pico-8 play session: mixed d-pad (fixed 12-tick cycle)

[t = 1 s] mixed d-pad (1.2s cycle ×~1): → ← ↑ ↓ + 🅾/❎ taps, ~1s
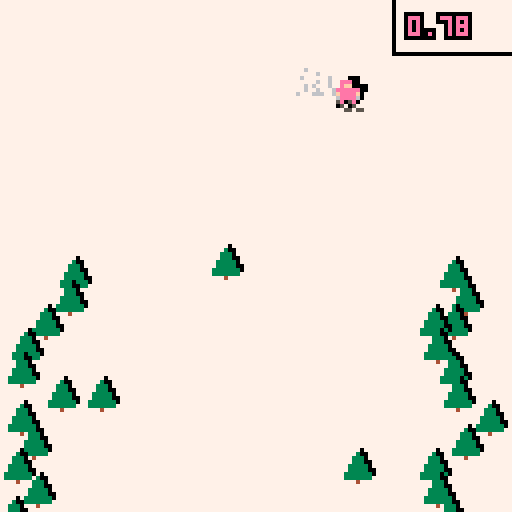
[t = 2 s] mixed d-pad (1.2s cycle ×~1): → ← ↑ ↓ + 🅾/❎ taps, ~2s
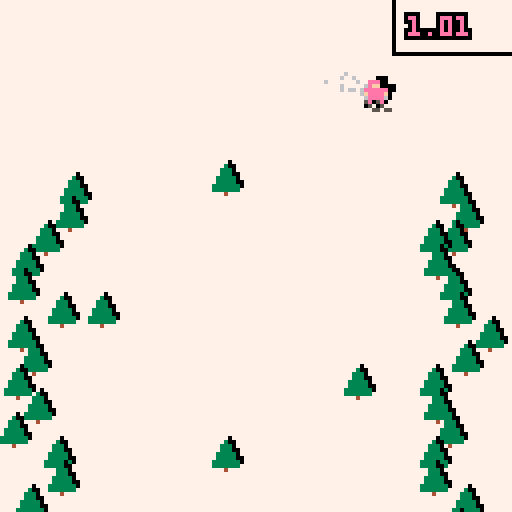
[t = 4 s] mixed d-pad (1.2s cycle ×~3): → ← ↑ ↓ + 🅾/❎ taps, ~4s
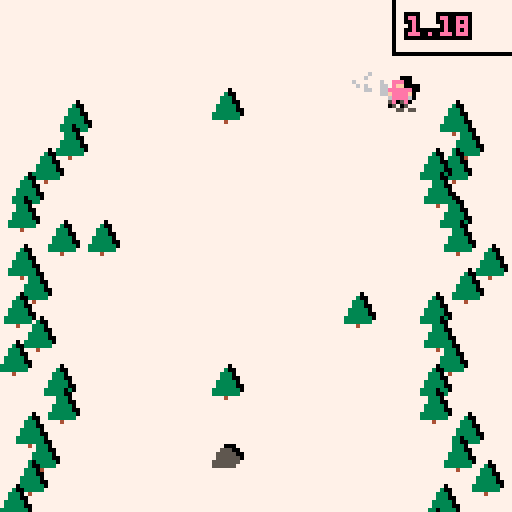
[t = 6 s] mixed d-pad (1.2s cycle ×~5): → ← ↑ ↓ + 🅾/❎ taps, ~6s
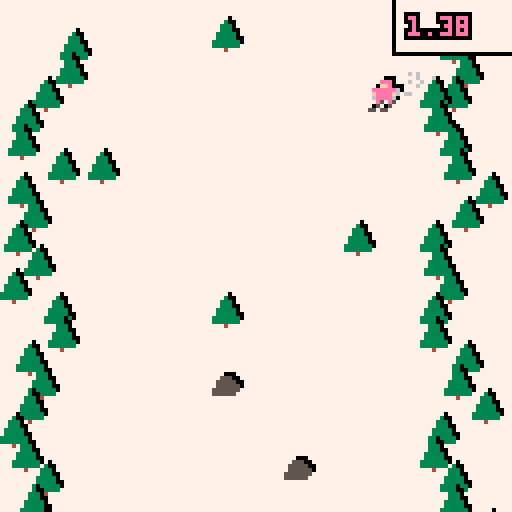
[t = 8 s] mixed d-pad (1.2s cycle ×~6): → ← ↑ ↓ + 🅾/❎ taps, ~8s
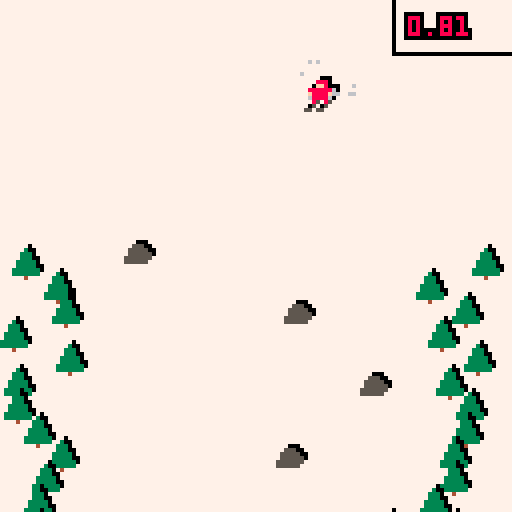

pico-8 cartridge
version 8
__lua__
-- skidiving
-- by hiinds - magf16

function _init()
 cls()
 cartdata("skidiving")
 -- init time
 ctime = {ms=0,s=0,m=0}
 for i=0,64 do dset(i,0) end
 music(1)
 moveto_menu()
end

function load_game()
 actors = {}
 part = {}

	music(0) 
 -- init screen
 scr = {}
 scr.wid = 128
 scr.hei = 128
 -- init player
	p1 = init_player(1)
	if (nb_players == 2) then
	 p2 = init_player(2)
	 p2.lookright = false
	 while (p2.col == p1.col) do
	  p2.col = flr(rnd(7))+8
	 end
	end
 -- init time
 ctime = {ms=0,s=0,m=0}
 -- spawn
 rate = 0.6
 speed = 3
 next_spawn = 0
 spawn_tree = 2
end

function u_game()
 -- input
 local savelook = p1.lookright
 if (btnp(0)) p1.lookright = false
 if (btnp(1)) p1.lookright = true
 if (savelook != p1.lookright) sfx(0)
 if (p1.lookright==true) then
	 p1.x += p1.spd
	else
	 p1.x -= p1.spd
 end

 if (nb_players == 2) then
  local savelook = p2.lookright
	 if (btnp(0,1)) p2.lookright = false
 	if (btnp(1,1)) p2.lookright = true
	 if (savelook != p2.lookright) sfx(0)
  if (p2.lookright==true) then
	 p2.x += p2.spd
  	else
	 p2.x -= p2.spd
  end
 end
 
 -- move actors
 for a in all(actors) do
  a.x += a.dx
  a.y += a.dy
  if (a.x >= 128 or a.y <= -8) del(actors,a)
 end

 -- time
 time_manager()
 
 -- spawn obstacles
 if (flr(get_time()*10) >= next_spawn) then
  new_obstacle(rnd(0.8*scr.wid)+0.1*scr.wid,scr.hei)
  next_spawn = flr(get_time()*10) + rate*2
 end
 
 -- spawn trees
 spawn_tree -= 1
 if (spawn_tree == 0) then
	 new_tree(rnd(16),scr.hei)
	 new_tree(rnd(16)+104,scr.hei)
	 spawn_tree = 2
	end
	
	-- collision
	for a in all(actors) do
	 for b in all(actors) do
	  if (a != b and
	      a.tag != b.tag and
	      check_coll(a,b)) then
	   if (a.tag == 1) then
	    score = get_time()
	    winner = 0
	    if (nb_players == 2 and a == p1) winner = 2
	    if (a == p2) winner = 1
	    part = {}
	    explode_player()
	    moveto_score()
	   end
	  end
	 end
	end
end

function explode_player()
 -- todo : explode player
end

function d_game()
	-- draw map
 rectfill(0,0, 128,128, 7)

 -- draw particles
 draw_particles()
 make_particles(p1,10)
 if (nb_players == 2) make_particles(p2,10)

 -- draw actors
 for a in all(actors) do
  for i=0,16 do
	  pal(i,0)
	 end
	 spr(a.spr,a.x+1,a.y-1)
	 pal()
  if (a.tag == 1) then
   pal(8,a.col)
  	spr(a.spr,a.x,a.y,1,1,a.lookright)
   pal()
  else
  	spr(a.spr,a.x,a.y)
  end
 end
 
 -- draw time
 make_rect(98,-1,128,13,7,0)
 if (nb_players == 2) then
  highlight(get_time(),102,4,7,0)
 else
  highlight(get_time(),102,4,p1.col,0)
 end
end

function moveto_instruct()
 _draw = d_instruct
 _update = u_instruct
end

function d_instruct()
 rectfill(0,0,128,128,0)
 print("controls",50,10,7)
 if (nb_players == 2) then
  highlight("player one :  left /right",17,50,7,0)
  highlight("player two : w or s/  f",17,60,7,0)
 else
  highlight("<- : left arrow\n\n-> : right arrow",36,50,8,7)  
 end
 print("c to continue",40,104,7)
end

function u_instruct()
 if (btnp(4) or btnp(5)) moveto_game()
end

function u_score()
 if (btnp(4)) moveto_game()
 if (btnp(5)) moveto_menu()
end

function d_score()
 draw_particles()
 make_rect(32,24,96,104,5,0)
 if (winner == 2) make_rect(32,24,96,104,5,0)
 -- show winner 
 if (winner == 0) then
  highlight("skidiving",48,34,7,0) 
 elseif (winner == 1) then
  highlight("player 1 won !",37,34,7,0)
 elseif (winner == 2) then
  highlight("player 2 won !",37,34,7,0) 
 end
 
 if (bestscore) highlight("new highscore !", 35,46,7,0)

 -- show score
 highlight("score : "..score,40,59,7,0) 
 highlight("best  : "..dget(0),40,70,dget(2),0)
 highlight("trials : "..dget(1),36,81,7,0)
 highlight("\npress c", 50,86,7,0) 
end

-- ok

function moveto_game()
 load_game()
 _update = u_game
 _draw = d_game
end

function moveto_score()
 music(1)
 dset(1,dget(1)+1)
 bestscore = false
 if (score > dget(0)) then
  dset(0,score)
  if (winner == 2) then
   dset(2,p2.col)
  else
   dset(2,p1.col)
  end
  bestscore = true
 end
 for a in all(actors) do
  del(actors,a)
 end
 _update = u_score
 _draw = d_score
end

function u_menu()
 if (btnp(4)) then
  nb_players = 1
  moveto_instruct()
 end
 if (btnp(5)) then
  nb_players = 2
  moveto_instruct()
 end
end

function d_menu()
 -- show_title()
 pal(12,1)
 map(0,0, 1,-1, 16,16)
 palt(7,0)
 map(0,0, 1,1, 16,16)
 map(0,0, -1,-1, 16,16)
 map(0,0, -1,1, 16,16)
 pal()
 palt(7,0)
 map(0,0, 0,0, 16,16)
 palt()

 highlight(" solo - press c",34,80,7,0)
 highlight("multi - press x",34,90,7,0)
 print("magf16",103,120,0)
end

function moveto_menu()
 cls()
 _update = u_menu
 _draw = d_menu
end

function get_time()
 return ctime.s+flr(ctime.ms*100)/100+0.02+ctime.m*60
end

function time_manager()
 ctime.ms += 1/30
 if (ctime.ms >= 1) then
  ctime.ms = 0
  ctime.s += 1
  if (ctime.s >= 60) then
   ctime.m += 1
  end
 end
end

function getbox(a)
 local box = {}
 box.x1 = a.x + a.box.x1
 box.y1 = a.y + a.box.y1
 box.x2 = a.x + a.box.x2
 box.y2 = a.y + a.box.y2
 return box
end

function check_coll(a,b)
	local box_a = getbox(a)
	local box_b = getbox(b)
	if (box_a.x1 > box_b.x2 or
	    box_a.y1 > box_b.y2 or
	    box_b.x1 > box_a.x2 or
	    box_b.y1 > box_a.y2) then
	 return false 
	end
	return true
end

function new_obstacle(x,y)
 if (rnd(2) >= 1) then
  new_tree(x,y)
 else
	 obstacle = new_actor(x,y,2)
	 obstacle.tag = 2
	 obstacle.dy = -speed
	 obstacle.box = {x1=1,y1=3,x2=7,y2=7}
 end
end

function new_tree(x,y)
	 tree = new_actor(x,y,3)
	 tree.dy = -speed
	 tree.tag = 2
	 tree.box = {x1=1,y1=1,x2=5,y2=6}
end

function make_rect(x1,y1,x2,y2,col,cont)
 rectfill(x1,y1,x2,y2,cont)
 rectfill(x1+1,y1+1,x2-1,y2-1,col)
end

function highlight(str,x,y,col,col2)
 print(str,x-1,y-1,col2)
 print(str,x-1,y,col2)
 print(str,x-1,y+1,col2)
 print(str,x,y-1,col2)
 print(str,x,y+1,col2)
 print(str,x+1,y-1,col2)
 print(str,x+1,y,col2)
 print(str,x+1,y+1,col2)
 print(str,x,y,col)
end

function new_actor(x,y,spr)
 local a = {}
 a.x = x
 a.y = y
 a.spr = spr
 a.box = {x1=0,y1=0,x2=7,y2=7}
 a.dx = 0
 a.dy = 0
 a.tag = 0
 add(actors,a)
 return a
end

function make_particles(play,nb)
 while (nb > 0) do
  local p = {}
  p.x = play.x+4
  p.y = play.y+4
  p.dx = rnd(2.5)+0.5
  if (play.lookright == true) then
   p.dx *= -1
  end
  p.dy = -rnd(3)
  p.frame = 5
  p.col = flr(rnd(2))+6
  add(part,p)
  nb -= 1
 end
end

function draw_particles()
 for p in all(part) do
  pset(p.x,p.y,p.col)
  p.x += p.dx
  p.y += p.dy
  p.frame -= 1
  if (p.frame == 1 or
      p.x < 0 or p.y < 0 or
      p.x >= 128 or p.y >= 128) then
   del(part,p)
  end
 end
end

function init_player(nb)
 local p = new_actor(nb*scr.wid/(nb_players+1)-4,20,1)
 p.tag = 1
 p.spd = 1
 p.col = flr(rnd(7))+8
 p.lookright = true
 p.box = {x1=1,y1=2,x2=6,y2=7}
 return p
end
__gfx__
00000000000888000000000000030000600000007777777777777777777777777777777777777777777777777777777777777777777777777777777777777777
00000000000ff8000000000000333000000000007777777777777777777777777777777777777777777777777777777777777777777777777777777777777777
007007000888888600055500003330000000000077777777777ccccccc77777777777777777777777cc777777777777777777777777777777777777777777777
000770000f8888f6005555500333330000000000777777777cccccccccc7777777777777777777777cc777777777777777777777777777777777777777777777
0007700006888860005555550333330000000000777777777ccc77777cc777cc77777777cc7777777cc777777777777777777777777777777777777777777777
0070070000850850055555553333333000000000777777777ccc7777777777cc77777777cc7777777cc777777777777777777777777777777777777777777777
0000000000500500055555503333333000000000777777777ccccccc777777cc77777777777777777cc777777777777777777777777777777777777777777777
000000005505500000000000000400000000000077777777777cccccccc777cc77ccc777cc77ccccccc77cc777777777777cc777cc7777777777777777777777
9999999999999999000000000000000000000000000000007777777ccccc77ccccccc777cc77ccccccc77cc7777777cc777cc777ccccccc777ccccccc7777777
999999999999999900000000000000000000000000000000777777777ccc77cccccc7777cc77cc777cc777777cc777cc77777777cccccccc77ccccccc7777777
99999999999999990000000000000000000000000000000077777777cccc77ccccccc777cc77cc777cc77cc77cc77ccc777cc777ccc77ccc77cc777cc7777777
999999999999999900000000000000000000000000000000777777ccccc777cc77cccc77cc77ccccccc77cc77ccc7ccc777cc777cc7777cc77ccc77cc7777777
9999999999999999000000000000000000000000000000007ccccccccc7777cc777ccc77cc77ccccccc77cc777ccccc7777cc777cc7777cc77ccccccc7777777
9999999999999999000000000000000000000000000000007ccccccc777777cc77777777777777cccc777cc777ccccc7777cc777cc7777cc777cccccc7777777
9999999999999999000000000000000000000000000000007777777777777777777777777777777777777cc7777cccc7777cc777cc7777cc7777777cc7777777
99999999999999990000000000000000000000000000000077777777777777777777777777777777777777777777777777777777cc7777777777777cc7777777
99999999999999990000000000000000000000000000000077777777777777777777777777777777777777777777777777777777777777777777777cc7777777
99999999999999990000000000000000000000000000000077777777777777777777777777777777777777777777777777777777777777777777777cc7777777
99999999999999990000000000000000000000000000000077777777777777777777777777777777777777777777777777777777777777777777777cc7777777
99999999999999990000000000000000000000000000000077777777777777777777777777777777777777777777777777777777777777777777777cc7777777
99999999999999990000000000000000000000000000000077777777777777777777777777777777777777777777777777777777777777777777777cc7777777
999999999999999900000000000000000000000000000000777777777777777777777777777777777777777777777777777777777777777777ccccccc7777777
999999999999999900000000000000000000000000000000777777777777777777777777777777777777777777777777777777777777777777ccccccc7777777
99999999999999990000000000000000000000000000000077777777777777777777777777777777777777777777777777777777777777777777777777777777
00000000000000000000000000000000000000000000000077777777777777777777777777777777777777777777777777777777777777777777777777777777
00000000000000000000000000000000000000000000000077777777777777777777777777777777777777777777777777777777777777777777777777777777
00000000000000000000000000000000000000000000000077777777777777777777777777777777777777777777777777777777777777777777777777777777
00000000000000000000000000000000000000000000000077777777777777777777777777777777777777777777777777777777777777777777777777777777
00000000000000000000000000000000000000000000000077777777777777777777777777777777777777777777777777777777777777777777777777777777
00000000000000000000000000000000000000000000000077777777777777777777777777777777777777777777777777777777777777777777777777777777
00000000000000000000000000000000000000000000000077777777777777777777777777777777777777777777777777777777777777777777777777777777
00000000000000000000000000000000000000000000000077777777777777777777777777777777777777777777777777777777777777777777777777777777
77777777777777770000000000000000000000000000000000000000000000000000000000000000000000000000000000000000000000000000000000000000
77777777777777770000000000000000000000000000000000000000000000000000000000000000000000000000000000000000000000000000000000000000
77777777777777770000000000000000000000000000000000000000000000000000000000000000000000000000000000000000000000000000000000000000
77777777777777770000000000000000000000000000000000000000000000000000000000000000000000000000000000000000000000000000000000000000
77777777777777770000000000000000000000000000000000000000000000000000000000000000000000000000000000000000000000000000000000000000
77777777777777770000000000000000000000000000000000000000000000000000000000000000000000000000000000000000000000000000000000000000
77777777777777770000000000000000000000000000000000000000000000000000000000000000000000000000000000000000000000000000000000000000
77777777777777770000000000000000000000000000000000000000000000000000000000000000000000000000000000000000000000000000000000000000
77777777777777770000000000000000000000000000000000000000000000000000000000000000000000000000000000000000000000000000000000000000
77777777777777770000000000000000000000000000000000000000000000000000000000000000000000000000000000000000000000000000000000000000
77777777777777770000000000000000000000000000000000000000000000000000000000000000000000000000000000000000000000000000000000000000
77777777777777770000000000000000000000000000000000000000000000000000000000000000000000000000000000000000000000000000000000000000
77777777777777770000000000000000000000000000000000000000000000000000000000000000000000000000000000000000000000000000000000000000
77777777777777770000000000000000000000000000000000000000000000000000000000000000000000000000000000000000000000000000000000000000
77777777777777770000000000000000000000000000000000000000000000000000000000000000000000000000000000000000000000000000000000000000
77777777777777770000000000000000000000000000000000000000000000000000000000000000000000000000000000000000000000000000000000000000
00000000000000000000000000000000000000000000000000000000000000000000000000000000000000000000000000000000000000000000000000000000
00000000000000000000000000000000000000000000000000000000000000000000000000000000000000000000000000000000000000000000000000000000
00000000000000000000000000000000000000000000000000000000000000000000000000000000000000000000000000000000000000000000000000000000
00000000000000000000000000000000000000000000000000000000000000000000000000000000000000000000000000000000000000000000000000000000
00000000000000000000000000000000000000000000000000000000000000000000000000000000000000000000000000000000000000000000000000000000
00000000000000000000000000000000000000000000000000000000000000000000000000000000000000000000000000000000000000000000000000000000
00000000000000000000000000000000000000000000000000000000000000000000000000000000000000000000000000000000000000000000000000000000
00000000000000000000000000000000000000000000000000000000000000000000000000000000000000000000000000000000000000000000000000000000
00000000000000000000000000000000000000000000000000000000000000000000000000000000000000000000000000000000000000000000000000000000
00000000000000000000000000000000000000000000000000000000000000000000000000000000000000000000000000000000000000000000000000000000
00000000000000000000000000000000000000000000000000000000000000000000000000000000000000000000000000000000000000000000000000000000
00000000000000000000000000000000000000000000000000000000000000000000000000000000000000000000000000000000000000000000000000000000
00000000000000000000000000000000000000000000000000000000000000000000000000000000000000000000000000000000000000000000000000000000
00000000000000000000000000000000000000000000000000000000000000000000000000000000000000000000000000000000000000000000000000000000
00000000000000000000000000000000000000000000000000000000000000000000000000000000000000000000000000000000000000000000000000000000
00000000000000000000000000000000000000000000000000000000000000000000000000000000000000000000000000000000000000000000000000000000
00000000000000000000000000000000000000000000000000000000000000000000000000000000000000000000000000000000000000000000000000000000
00000000000000000000000000000000000000000000000000000000000000000000000000000000000000000000000000000000000000000000000000000000
00000000000000000000000000000000000000000000000000000000000000000000000000000000000000000000000000000000000000000000000000000000
00000000000000000000000000000000000000000000000000000000000000000000000000000000000000000000000000000000000000000000000000000000
00000000000000000000000000000000000000000000000000000000000000000000000000000000000000000000000000000000000000000000000000000000
00000000000000000000000000000000000000000000000000000000000000000000000000000000000000000000000000000000000000000000000000000000
00000000000000000000000000000000000000000000000000000000000000000000000000000000000000000000000000000000000000000000000000000000
00000000000000000000000000000000000000000000000000000000000000000000000000000000000000000000000000000000000000000000000000000000
00000000000000000000000000000000000000000000000000000000000000000000000000000000000000000000000000000000000000000000000000000000
00000000000000000000000000000000000000000000000000000000000000000000000000000000000000000000000000000000000000000000000000000000
00000000000000000000000000000000000000000000000000000000000000000000000000000000000000000000000000000000000000000000000000000000
00000000000000000000000000000000000000000000000000000000000000000000000000000000000000000000000000000000000000000000000000000000
00000000000000000000000000000000000000000000000000000000000000000000000000000000000000000000000000000000000000000000000000000000
00000000000000000000000000000000000000000000000000000000000000000000000000000000000000000000000000000000000000000000000000000000
00000000000000000000000000000000000000000000000000000000000000000000000000000000000000000000000000000000000000000000000000000000
00000000000000000000000000000000000000000000000000000000000000000000000000000000000000000000000000000000000000000000000000000000
00000000000000000000000000000000000000000000000000000000000000000000000000000000000000000000000000000000000000000000000000000000
00000000000000000000000000000000000000000000000000000000000000000000000000000000000000000000000000000000000000000000000000000000
00000000000000000000000000000000000000000000000000000000000000000000000000000000000000000000000000000000000000000000000000000000
00000000000000000000000000000000000000000000000000000000000000000000000000000000000000000000000000000000000000000000000000000000
00000000000000000000000000000000000000000000000000000000000000000000000000000000000000000000000000000000000000000000000000000000
00000000000000000000000000000000000000000000000000000000000000000000000000000000000000000000000000000000000000000000000000000000
00000000000000000000000000000000000000000000000000000000000000000000000000000000000000000000000000000000000000000000000000000000
00000000000000000000000000000000000000000000000000000000000000000000000000000000000000000000000000000000000000000000000000000000
00000000000000000000000000000000000000000000000000000000000000000000000000000000000000000000000000000000000000000000000000000000
00000000000000000000000000000000000000000000000000000000000000000000000000000000000000000000000000000000000000000000000000000000
00000000000000000000000000000000000000000000000000000000000000000000000000000000000000000000000000000000000000000000000000000000
00000000000000000000000000000000000000000000000000000000000000000000000000000000000000000000000000000000000000000000000000000000
00000000000000000000000000000000000000000000000000000000000000000000000000000000000000000000000000000000000000000000000000000000
00000000000000000000000000000000000000000000000000000000000000000000000000000000000000000000000000000000000000000000000000000000
00000000000000000000000000000000000000000000000000000000000000000000000000000000000000000000000000000000000000000000000000000000
00000000000000000000000000000000000000000000000000000000000000000000000000000000000000000000000000000000000000000000000000000000
00000000000000000000000000000000000000000000000000000000000000000000000000000000000000000000000000000000000000000000000000000000
00000000000000000000000000000000000000000000000000000000000000000000000000000000000000000000000000000000000000000000000000000000
00000000000000000000000000000000000000000000000000000000000000000000000000000000000000000000000000000000000000000000000000000000
00000000000000000000000000000000000000000000000000000000000000000000000000000000000000000000000000000000000000000000000000000000
00000000000000000000000000000000000000000000000000000000000000000000000000000000000000000000000000000000000000000000000000000000
00000000000000000000000000000000000000000000000000000000000000000000000000000000000000000000000000000000000000000000000000000000
00000000000000000000000000000000000000000000000000000000000000000000000000000000000000000000000000000000000000000000000000000000
00000000000000000000000000000000000000000000000000000000000000000000000000000000000000000000000000000000000000000000000000000000
00000000000000000000000000000000000000000000000000000000000000000000000000000000000000000000000000000000000000000000000000000000
00000000000000000000000000000000000000000000000000000000000000000000000000000000000000000000000000000000000000000000000000000000
00000000000000000000000000000000000000000000000000000000000000000000000000000000000000000000000000000000000000000000000000000000
00000000000000000000000000000000000000000000000000000000000000000000000000000000000000000000000000000000000000000000000000000000
00000000000000000000000000000000000000000000000000000000000000000000000000000000000000000000000000000000000000000000000000000000
00000000000000000000000000000000000000000000000000000000000000000000000000000000000000000000000000000000000000000000000000000000
00000000000000000000000000000000000000000000000000000000000000000000000000000000000000000000000000000000000000000000000000000000
00000000000000000000000000000000000000000000000000000000000000000000000000000000000000000000000000000000000000000000000000000000
00000000000000000000000000000000000000000000000000000000000000000000000000000000000000000000000000000000000000000000000000000000
00000000000000000000000000000000000000000000000000000000000000000000000000000000000000000000000000000000000000000000000000000000
00000000000000000000000000000000000000000000000000000000000000000000000000000000000000000000000000000000000000000000000000000000
00000000000000000000000000000000000000000000000000000000000000000000000000000000000000000000000000000000000000000000000000000000
00000000000000000000000000000000000000000000000000000000000000000000000000000000000000000000000000000000000000000000000000000000
00000000000000000000000000000000000000000000000000000000000000000000000000000000000000000000000000000000000000000000000000000000
00000000000000000000000000000000000000000000000000000000000000000000000000000000000000000000000000000000000000000000000000000000
00000000000000000000000000000000000000000000000000000000000000000000000000000000000000000000000000000000000000000000000000000000
00000000000000000000000000000000000000000000000000000000000000000000000000000000000000000000000000000000000000000000000000000000
00000000000000000000000000000000000000000000000000000000000000000000000000000000000000000000000000000000000000000000000000000000
00000000000000000000000000000000000000000000000000000000000000000000000000000000000000000000000000000000000000000000000000000000
00000000000000000000000000000000000000000000000000000000000000000000000000000000000000000000000000000000000000000000000000000000
00000000000000000000000000000000000000000000000000000000000000000000000000000000000000000000000000000000000000000000000000000000
00000000000000000000000000000000000000000000000000000000000000000000000000000000000000000000000000000000000000000000000000000000
00000000000000000000000000000000000000000000000000000000000000000000000000000000000000000000000000000000000000000000000000000000
00000000000000000000000000000000000000000000000000000000000000000000000000000000000000000000000000000000000000000000000000000000
__gff__
0000000000000000000000000000000000000000000000000000000000000000000000000000000000000000000000000000000000000000000000000000000000000000000000000000000000000000000000000000000000000000000000000000000000000000000000000000000000000000000000000000000000000000
0000000000000000000000000000000000000000000000000000000000000000000000000000000000000000000000000000000000000000000000000000000000000000000000000000000000000000000000000000000000000000000000000000000000000000000000000000000000000000000000000000000000000000
__map__
0505050505050505050505050505050500000000000000000000000000000000000000000000000000000000000000000000000000000000000000000000000000000000000000000000000000000000000000000000000000000000000000000000000000000000000000000000000000000000000000000000000000000000
0505050505050505050505050505050500000000000000000000000000000000000000000000000000000000000000000000000000000000000000000000000000000000000000000000000000000000000000000000000000000000000000000000000000000000000000000000000000000000000000000000000000000000
05260505050505050505050e0f05050500000000000000000000000000000000000000000000000000000000000000000000000000000000000000000000000000000000000000000000000000000000000000000000000000000000000000000000000000000000000000000000000000000000000000000000000000000000
050505060708090a0b0c0d0e0f05050500000000000000000000000000000000000000000000000000000000000000000000000000000000000000000000000000000000000000000000000000000000000000000000000000000000000000000000000000000000000000000000000000000000000000000000000000000000
050505161718191a1b1c1d1e1f05050500000000000000000000000000000000000000000000000000000000000000000000000000000000000000000000000000000000000000000000000000000000000000000000000000000000000000000000000000000000000000000000000000000000000000000000000000000000
282905262728292a2b2c2d2e2f05050500000000000000000000000000000000000000000000000000000000000000000000000000000000000000000000000000000000000000000000000000000000000000000000000000000000000000000000000000000000000000000000000000000000000000000000000000000000
050505363738393a3b3c3d3e3f05050500000000000000000000000000000000000000000000000000000000000000000000000000000000000000000000000000000000000000000000000000000000000000000000000000000000000000000000000000000000000000000000000000000000000000000000000000000000
0505050505050505050505050505050500000000000000000000000000000000000000000000000000000000000000000000000000000000000000000000000000000000000000000000000000000000000000000000000000000000000000000000000000000000000000000000000000000000000000000000000000000000
2829050505050505050505050505050500000000000000000000000000000000000000000000000000000000000000000000000000000000000000000000000000000000000000000000000000000000000000000000000000000000000000000000000000000000000000000000000000000000000000000000000000000000
0505050505050505050505050505050500000000000000000000000000000000000000000000000000000000000000000000000000000000000000000000000000000000000000000000000000000000000000000000000000000000000000000000000000000000000000000000000000000000000000000000000000000000
0505050505050505052605050505050505050000000000000000000000000000000000000000000000000000000000000000000000000000000000000000000000000000000000000000000000000000000000000000000000000000000000000000000000000000000000000000000000000000000000000000000000000000
0505050505050505050505050505050505050000000000000000000000000000000000000000000000000000000000000000000000000000000000000000000000000000000000000000000000000000000000000000000000000000000000000000000000000000000000000000000000000000000000000000000000000000
0505260505050505050505050505050505260000000000000000000000000000000000000000000000000000000000000000000000000000000000000000000000000000000000000000000000000000000000000000000000000000000000000000000000000000000000000000000000000000000000000000000000000000
0505050505050505282905050505050505050000000000000000000000000000000000000000000000000000000000000000000000000000000000000000000000000000000000000000000000000000000000000000000000000000000000000000000000000000000000000000000000000000000000000000000000000000
2605050505050505050505050505050505050000000000000000000000000000000000000000000000000000000000000000000000000000000000000000000000000000000000000000000000000000000000000000000000000000000000000000000000000000000000000000000000000000000000000000000000000000
0505050505050505050505050505050528290000000000000000000000000000000000000000000000000000000000000000000000000000000000000000000000000000000000000000000000000000000000000000000000000000000000000000000000000000000000000000000000000000000000000000000000000000
0505050505050526050505050505050505050000000000000000000000000000000000000000000000000000000000000000000000000000000000000000000000000000000000000000000000000000000000000000000000000000000000000000000000000000000000000000000000000000000000000000000000000000
2905050505050505050505050505050505050000000000000000000000000000000000000000000000000000000000000000000000000000000000000000000000000000000000000000000000000000000000000000000000000000000000000000000000000000000000000000000000000000000000000000000000000000
0505050505050505050505050505050505050000000000000000000000000000000000000000000000000000000000000000000000000000000000000000000000000000000000000000000000000000000000000000000000000000000000000000000000000000000000000000000000000000000000000000000000000000
0005050505052829050505050505050528290000000000000000000000000000000000000000000000000000000000000000000000000000000000000000000000000000000000000000000000000000000000000000000000000000000000000000000000000000000000000000000000000000000000000000000000000000
0005050505050505050505050505050505050000000000000000000000000000000000000000000000000000000000000000000000000000000000000000000000000000000000000000000000000000000000000000000000000000000000000000000000000000000000000000000000000000000000000000000000000000
0000000000000000000000000000000000000000000000000000000000000000000000000000000000000000000000000000000000000000000000000000000000000000000000000000000000000000000000000000000000000000000000000000000000000000000000000000000000000000000000000000000000000000
0000000000000000000000000000000000000000000000000000000000000000000000000000000000000000000000000000000000000000000000000000000000000000000000000000000000000000000000000000000000000000000000000000000000000000000000000000000000000000000000000000000000000000
0000000000000000000000000000000000000000000000000000000000000000000000000000000000000000000000000000000000000000000000000000000000000000000000000000000000000000000000000000000000000000000000000000000000000000000000000000000000000000000000000000000000000000
0000000000000000000000000000000000000000000000000000000000000000000000000000000000000000000000000000000000000000000000000000000000000000000000000000000000000000000000000000000000000000000000000000000000000000000000000000000000000000000000000000000000000000
0000000000000000000000000000000000000000000000000000000000000000000000000000000000000000000000000000000000000000000000000000000000000000000000000000000000000000000000000000000000000000000000000000000000000000000000000000000000000000000000000000000000000000
0000000000000000000000000000000000000000000000000000000000000000000000000000000000000000000000000000000000000000000000000000000000000000000000000000000000000000000000000000000000000000000000000000000000000000000000000000000000000000000000000000000000000000
0000000000000000000000000000000000000000000000000000000000000000000000000000000000000000000000000000000000000000000000000000000000000000000000000000000000000000000000000000000000000000000000000000000000000000000000000000000000000000000000000000000000000000
0000000000000000000000000000000000000000000000000000000000000000000000000000000000000000000000000000000000000000000000000000000000000000000000000000000000000000000000000000000000000000000000000000000000000000000000000000000000000000000000000000000000000000
0000000000000000000000000000000000000000000000000000000000000000000000000000000000000000000000000000000000000000000000000000000000000000000000000000000000000000000000000000000000000000000000000000000000000000000000000000000000000000000000000000000000000000
0000000000000000000000000000000000000000000000000000000000000000000000000000000000000000000000000000000000000000000000000000000000000000000000000000000000000000000000000000000000000000000000000000000000000000000000000000000000000000000000000000000000000000
0000000000000000000000000000000000000000000000000000000000000000000000000000000000000000000000000000000000000000000000000000000000000000000000000000000000000000000000000000000000000000000000000000000000000000000000000000000000000000000000000000000000000000
